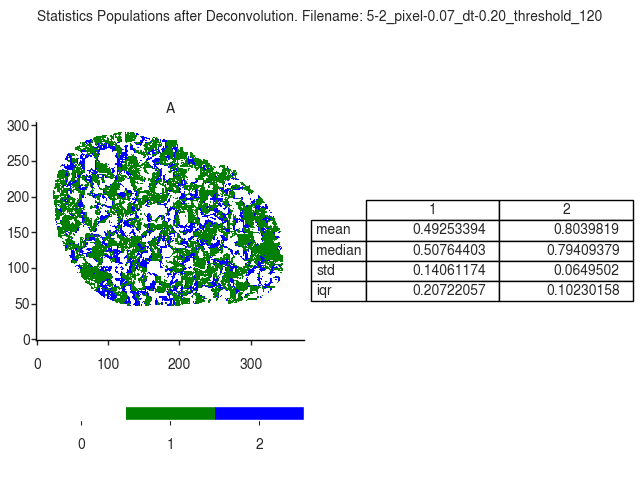

The file beside this chart, header and first rows:
A
, 1, 2
mean, 0.4925, 0.804
median, 0.5076, 0.7941
std, 0.1406, 0.06495
iqr, 0.2072, 0.1023
